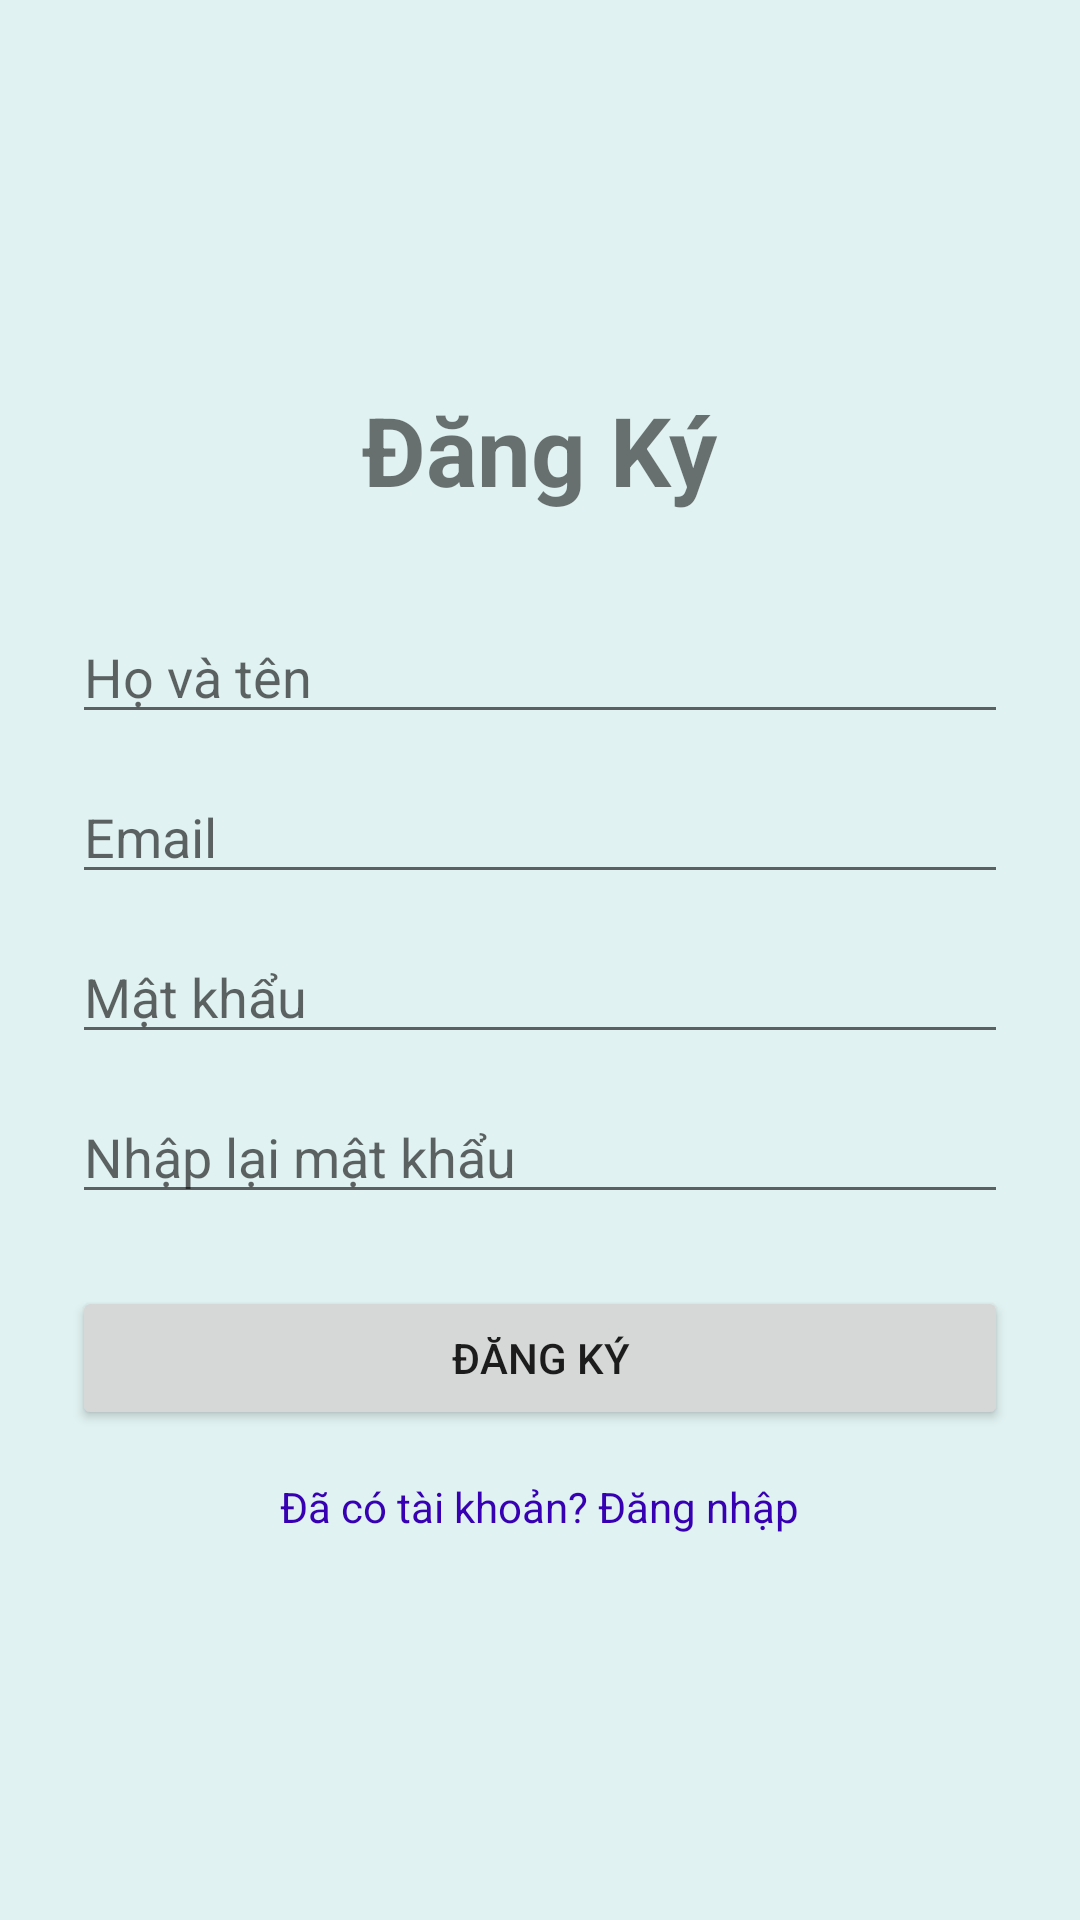

Write the Android layout XML for this screen, with the resource values it uses.
<!-- AndroidManifest.xml: application theme Theme.Habittracker -->
<!-- res/layout/activity_register.xml -->
<?xml version="1.0" encoding="utf-8"?>
<LinearLayout xmlns:android="http://schemas.android.com/apk/res/android"
    android:layout_width="match_parent"
    android:layout_height="match_parent"
    android:orientation="vertical"
    android:padding="24dp"
    android:gravity="center">

    <TextView
        android:layout_width="wrap_content"
        android:layout_height="wrap_content"
        android:text="Đăng Ký"
        android:textSize="32sp"
        android:textStyle="bold"
        android:layout_marginBottom="32dp"/>

    <EditText
        android:id="@+id/etNameRegister"
        android:layout_width="match_parent"
        android:layout_height="wrap_content"
        android:hint="Họ và tên"
        android:inputType="textPersonName"/>

    <EditText
        android:id="@+id/etEmailRegister"
        android:layout_width="match_parent"
        android:layout_height="wrap_content"
        android:hint="Email"
        android:inputType="textEmailAddress"
        android:layout_marginTop="12dp"/>

    <EditText
        android:id="@+id/etPasswordRegister"
        android:layout_width="match_parent"
        android:layout_height="wrap_content"
        android:hint="Mật khẩu"
        android:inputType="textPassword"
        android:layout_marginTop="12dp"/>

    <EditText
        android:id="@+id/etConfirmPassword"
        android:layout_width="match_parent"
        android:layout_height="wrap_content"
        android:hint="Nhập lại mật khẩu"
        android:inputType="textPassword"
        android:layout_marginTop="12dp"/>

    <Button
        android:id="@+id/btnRegister"
        android:layout_width="match_parent"
        android:layout_height="wrap_content"
        android:text="Đăng ký"
        android:layout_marginTop="24dp"/>

    <TextView
        android:id="@+id/tvGoToLogin"
        android:layout_width="wrap_content"
        android:layout_height="wrap_content"
        android:text="Đã có tài khoản? Đăng nhập"
        android:textColor="@color/purple_700"
        android:layout_marginTop="16dp"/>
</LinearLayout>
<!-- resources referenced by this layout -->
<resources>
  <color name="purple_700">#3700B3</color>
  <style name="Theme.Habittracker" parent="Theme.MaterialComponents.Light.NoActionBar">
          <item name="colorPrimary">@color/primary_green</item>
          <item name="colorPrimaryVariant">@color/primary_variant</item>
          <item name="android:statusBarColor">@color/secondary_green</item>
          <item name="android:windowLightStatusBar">true</item> <item name="android:windowBackground">@color/secondary_green</item>
      </style>
  <color name="primary_green">#4DB6AC</color>
  <color name="primary_variant">#80CBC4</color>
  <color name="secondary_green">#E0F2F1</color>
</resources>
